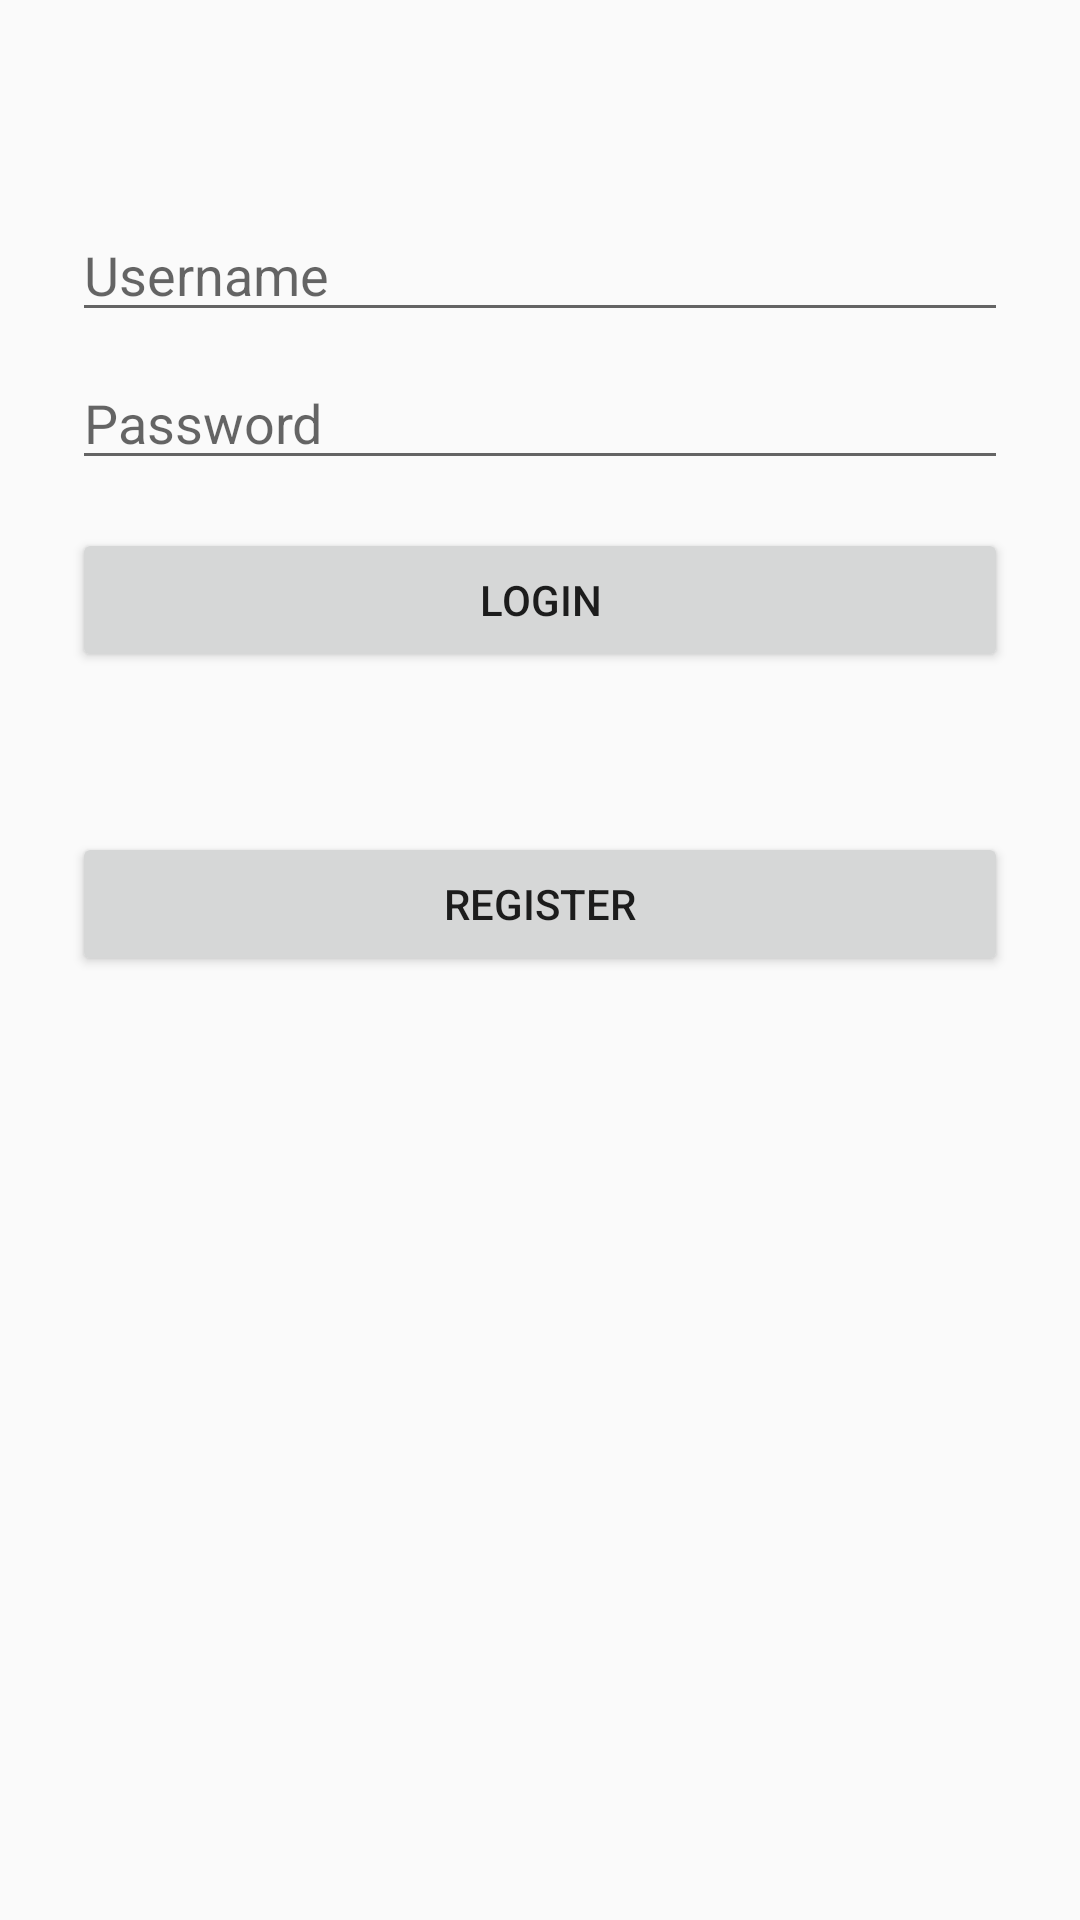

Reconstruct the res/layout file that produces this screen, plus the resources it refers to.
<!-- AndroidManifest.xml: application theme Theme.AppCompat.Light.DarkActionBar -->
<!-- res/layout/activity_main.xml -->
<LinearLayout xmlns:android="http://schemas.android.com/apk/res/android"
    android:orientation="vertical"
    android:padding="24dp"
    android:layout_width="match_parent"
    android:layout_height="match_parent">
    <TextView
        android:id="@+id/greetingText"
        android:layout_width="wrap_content"
        android:layout_height="wrap_content"
        android:textSize="22sp"
        android:textStyle="bold"
        android:layout_marginBottom="16dp"/>

    <EditText
        android:id="@+id/inputUsername"
        android:layout_width="match_parent"
        android:layout_height="wrap_content"
        android:hint="Username"/>

    <EditText
        android:id="@+id/inputPassword"
        android:layout_width="match_parent"
        android:layout_height="wrap_content"
        android:hint="Password"
        android:inputType="textPassword"
        android:layout_marginTop="8dp"/>

    <Button
        android:layout_width="match_parent"
        android:layout_height="wrap_content"
        android:onClick="login"
        android:text="Login"
        android:layout_marginTop="16dp"/>
    <TextView
        android:id="@+id/registerText"
        android:layout_width="wrap_content"
        android:layout_height="wrap_content"
        android:textSize="22sp"
        android:textStyle="bold"
        android:layout_marginTop="16dp"/>
    <Button
        android:layout_width="match_parent"
        android:layout_height="wrap_content"
        android:onClick="register"
        android:text="Register"
        android:layout_marginTop="8dp"/>
    <TextView
        android:id="@+id/tables_view"
        android:layout_width="match_parent"
        android:layout_height="wrap_content"
        android:textSize="16sp" />
</LinearLayout>
<!-- resources referenced by this layout -->
<resources>

</resources>
